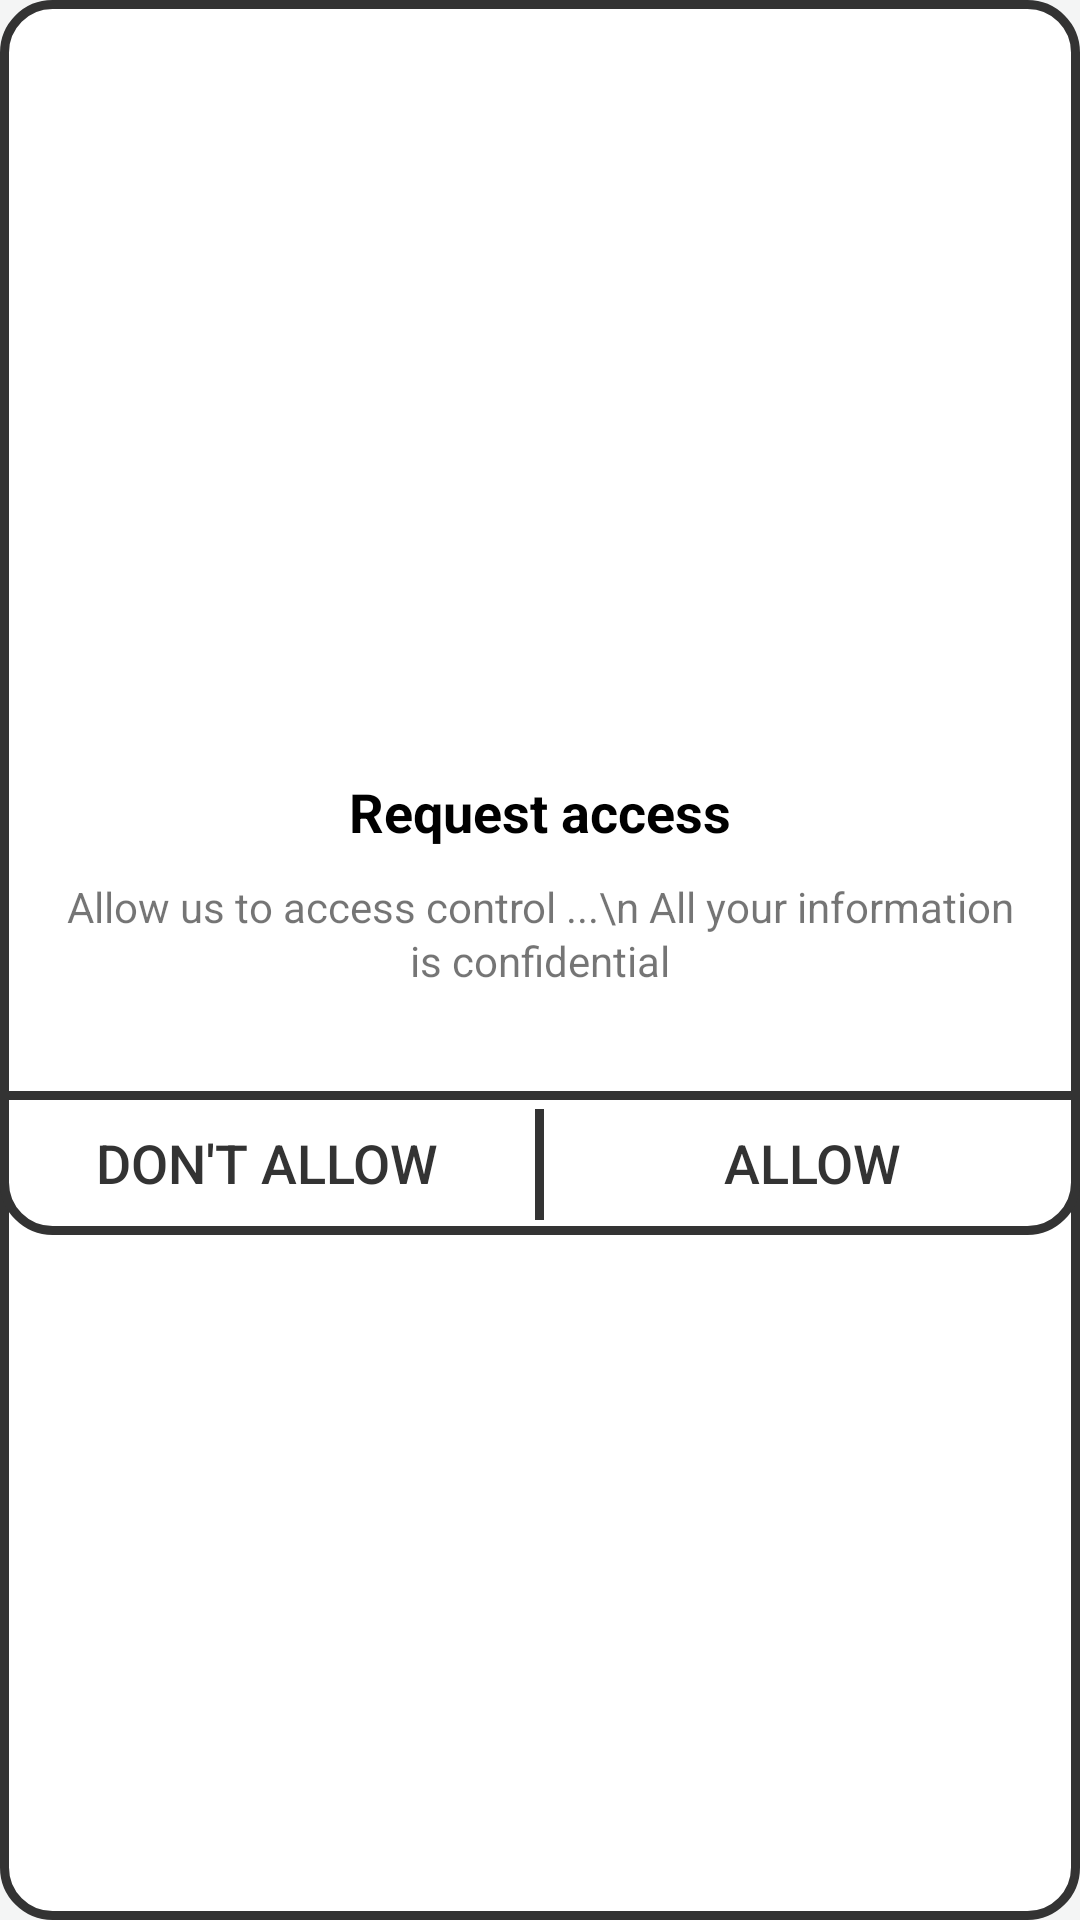

Here is an Android app screen rendered from its layout file. Give the layout XML and the strings, colors and styles it references.
<!-- AndroidManifest.xml: application theme Theme.Detox -->
<!-- res/layout/confirm_window.xml -->
<?xml version="1.0" encoding="utf-8"?>
<LinearLayout xmlns:android="http://schemas.android.com/apk/res/android"
    android:layout_width="270dp"
    android:layout_height="wrap_content"
    xmlns:app="http://schemas.android.com/apk/res-auto"
    android:gravity="center"
    android:background="@drawable/border_card_home"
    android:orientation="vertical">

    <LinearLayout
        android:layout_width="wrap_content"
        android:layout_height="wrap_content"
        android:paddingHorizontal="18dp"
        android:paddingTop="20dp"
        android:paddingBottom="34dp"
        android:orientation="vertical"
        >
        <TextView
            android:id="@+id/txt_dia"
            android:layout_width="wrap_content"
            android:layout_height="wrap_content"
            android:layout_gravity="center"
            android:layout_margin="10dp"
            android:text="Request access"
            android:textColor="@android:color/black"
            android:textSize="18dp"
            android:lineHeight="24dp"
            android:textStyle="bold"/>
        <TextView
            android:layout_width="wrap_content"
            android:layout_height="wrap_content"
            android:textSize="14dp"
            android:lineHeight="18dp"
            android:textAlignment="center"
            android:text="Allow us to access control ...\n
All your information is confidential"
            />
    </LinearLayout>


    <LinearLayout
        android:layout_width="match_parent"
        android:layout_height="wrap_content"
        android:weightSum="2"
        android:background="@drawable/border_top"
        android:orientation="horizontal" >

        <Button
            android:id="@+id/btn_confirm_window_no_allow"
            android:layout_weight="1"
            android:layout_width="0dp"
            android:layout_height="wrap_content"
            android:elevation="0dp"
            app:backgroundTint="@color/backgroundColor"
            android:clickable="true"
            android:text="Don't Allow"
            android:textSize="18dp"
            android:lineHeight="24dp"
            style="?android:attr/borderlessButtonStyle"
            android:textColor="@color/black"
            />

        <View
            android:layout_width="3dp"
            android:layout_height="37dp"
            android:layout_marginTop="6dp"
            android:background="@color/black"
            />

        <Button
            android:id="@+id/btn_confirm_window_allow"
            style="?android:attr/borderlessButtonStyle"
            android:layout_width="0dp"
            android:layout_height="wrap_content"
            android:layout_weight="1"
            android:clickable="true"
            android:lineHeight="24dp"
            android:text="Allow"
            android:textColor="@color/black"
            android:textSize="18dp" />
    </LinearLayout>

</LinearLayout>
<!-- resources referenced by this layout -->
<resources>
  <color name="backgroundColor">#F4F5F5</color>
  <color name="black">#333333</color>
  <!-- drawable border_card_home (drawable) -->
  <?xml version="1.0" encoding="utf-8"?>
  <shape xmlns:android="http://schemas.android.com/apk/res/android" android:shape="rectangle" >
      <solid android:color="@android:color/white" />
      <corners android:radius="16dp"/>
      <stroke android:width="3dp" android:color="@color/black"/>
  </shape>
  <!-- drawable border_top (drawable) -->
  <?xml version="1.0" encoding="utf-8"?>
  <shape xmlns:android="http://schemas.android.com/apk/res/android">
      <solid android:color="@android:color/transparent" />
      <stroke android:width="3dp" android:color="@color/black"/>
      <corners android:bottomLeftRadius="16dp" android:bottomRightRadius="16dp" />
  </shape>
  <style name="Theme.Detox" parent="Theme.MaterialComponents.Light.NoActionBar">
          
          <item name="colorOnPrimary">@color/white</item>
          
          <item name="colorOnSecondary">@color/black</item>
          
          <item name="android:statusBarColor">@color/backgroundColor</item>
          <item name="android:windowLightStatusBar" tools:targetApi="m">true</item>
          
          <item name="android:windowBackground">@color/backgroundColor</item>
      </style>
  <color name="white">#FFFFFFFF</color>
</resources>
